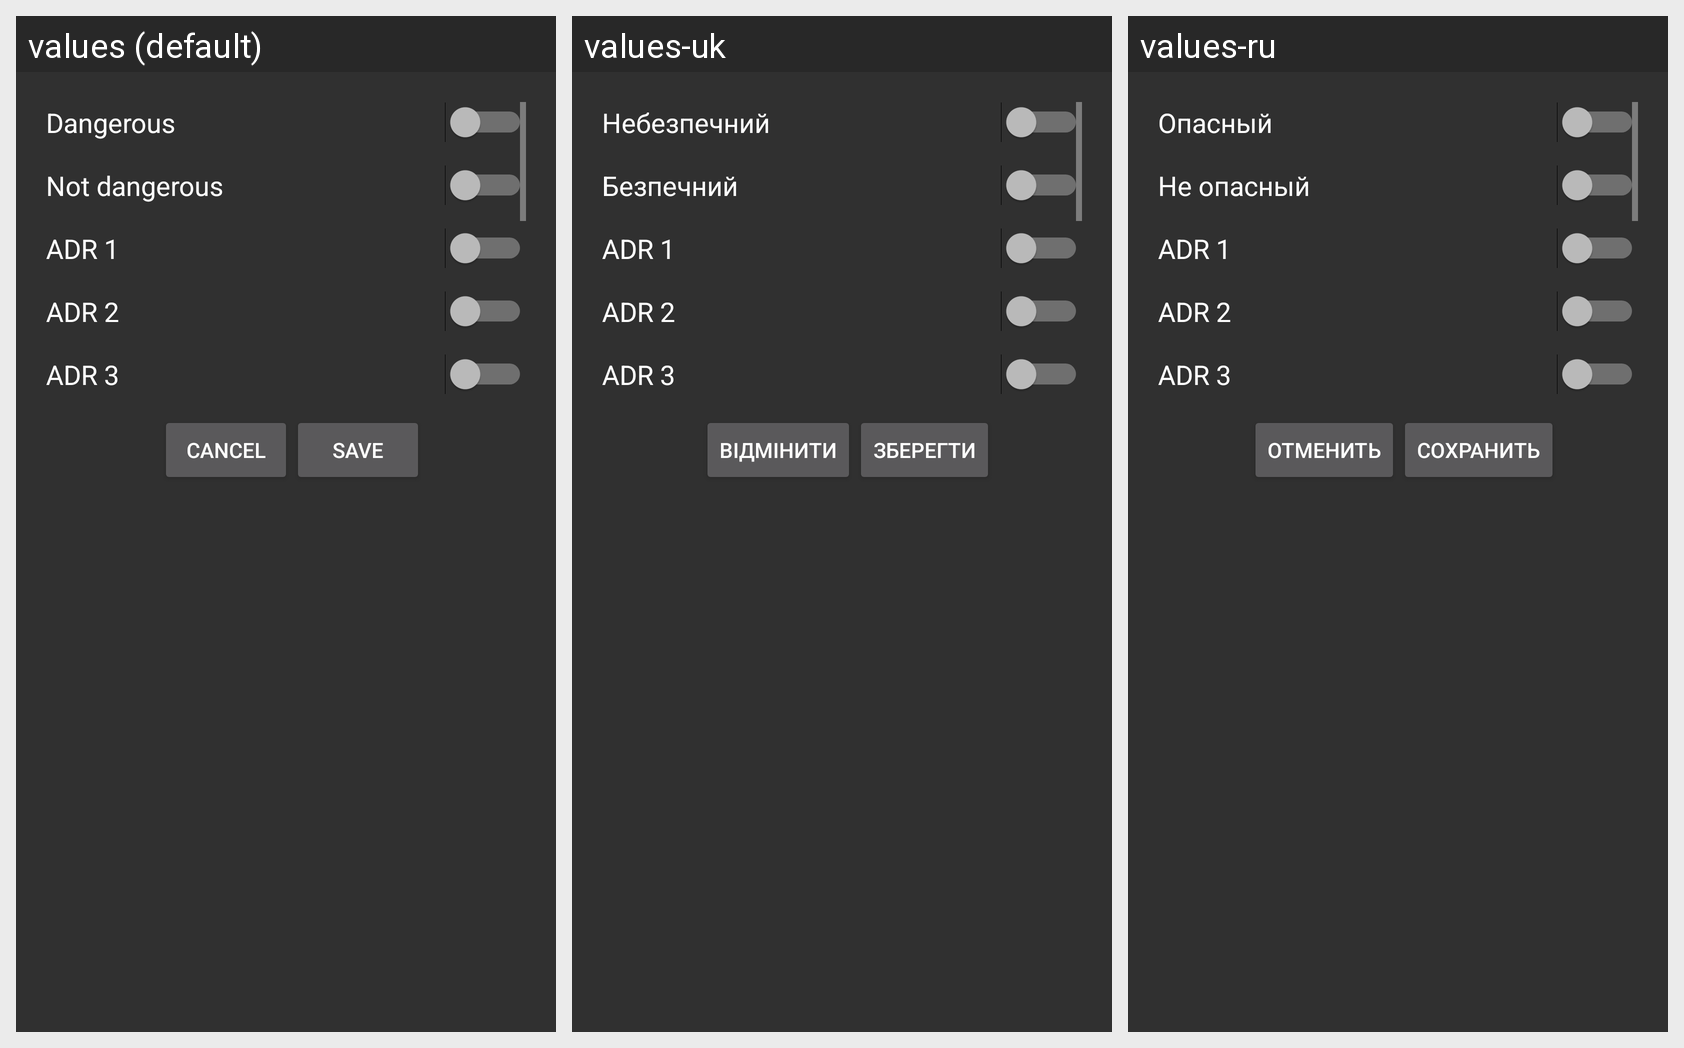

The same Android screen rendered under several of its app's locales, left to right. List the strings drawn on it with the default value and each locale's translation.
Android screen res/layout/activity_adr_selector_dialog.xml rendered under 3 locales, left to right: values (default), values-uk, values-ru. Device: Nexus 5 (rendered at 1080×1920; each locale shown at half size, 540×960, under a caption strip naming it); theme Theme.AppCompat.NoActionBar.
Strings drawn on this screen, with the default value and each locale's value (text and hints the layout hard-codes, and strings that could not be matched under every locale, appear in the picture but are not listed):

dangerous
  values: Dangerous
  values-uk: Небезпечний
  values-ru: Опасный

undangerous
  values: Not dangerous
  values-uk: Безпечний
  values-ru: Не опасный

adr1
  values: ADR 1
  values-uk: ADR 1
  values-ru: ADR 1

adr2
  values: ADR 2
  values-uk: ADR 2
  values-ru: ADR 2

adr3
  values: ADR 3
  values-uk: ADR 3
  values-ru: ADR 3

cancel_filter_btn
  values: Cancel
  values-uk: Відмінити
  values-ru: Отменить

save_filter_btn
  values: Save
  values-uk: Зберегти
  values-ru: Сохранить
